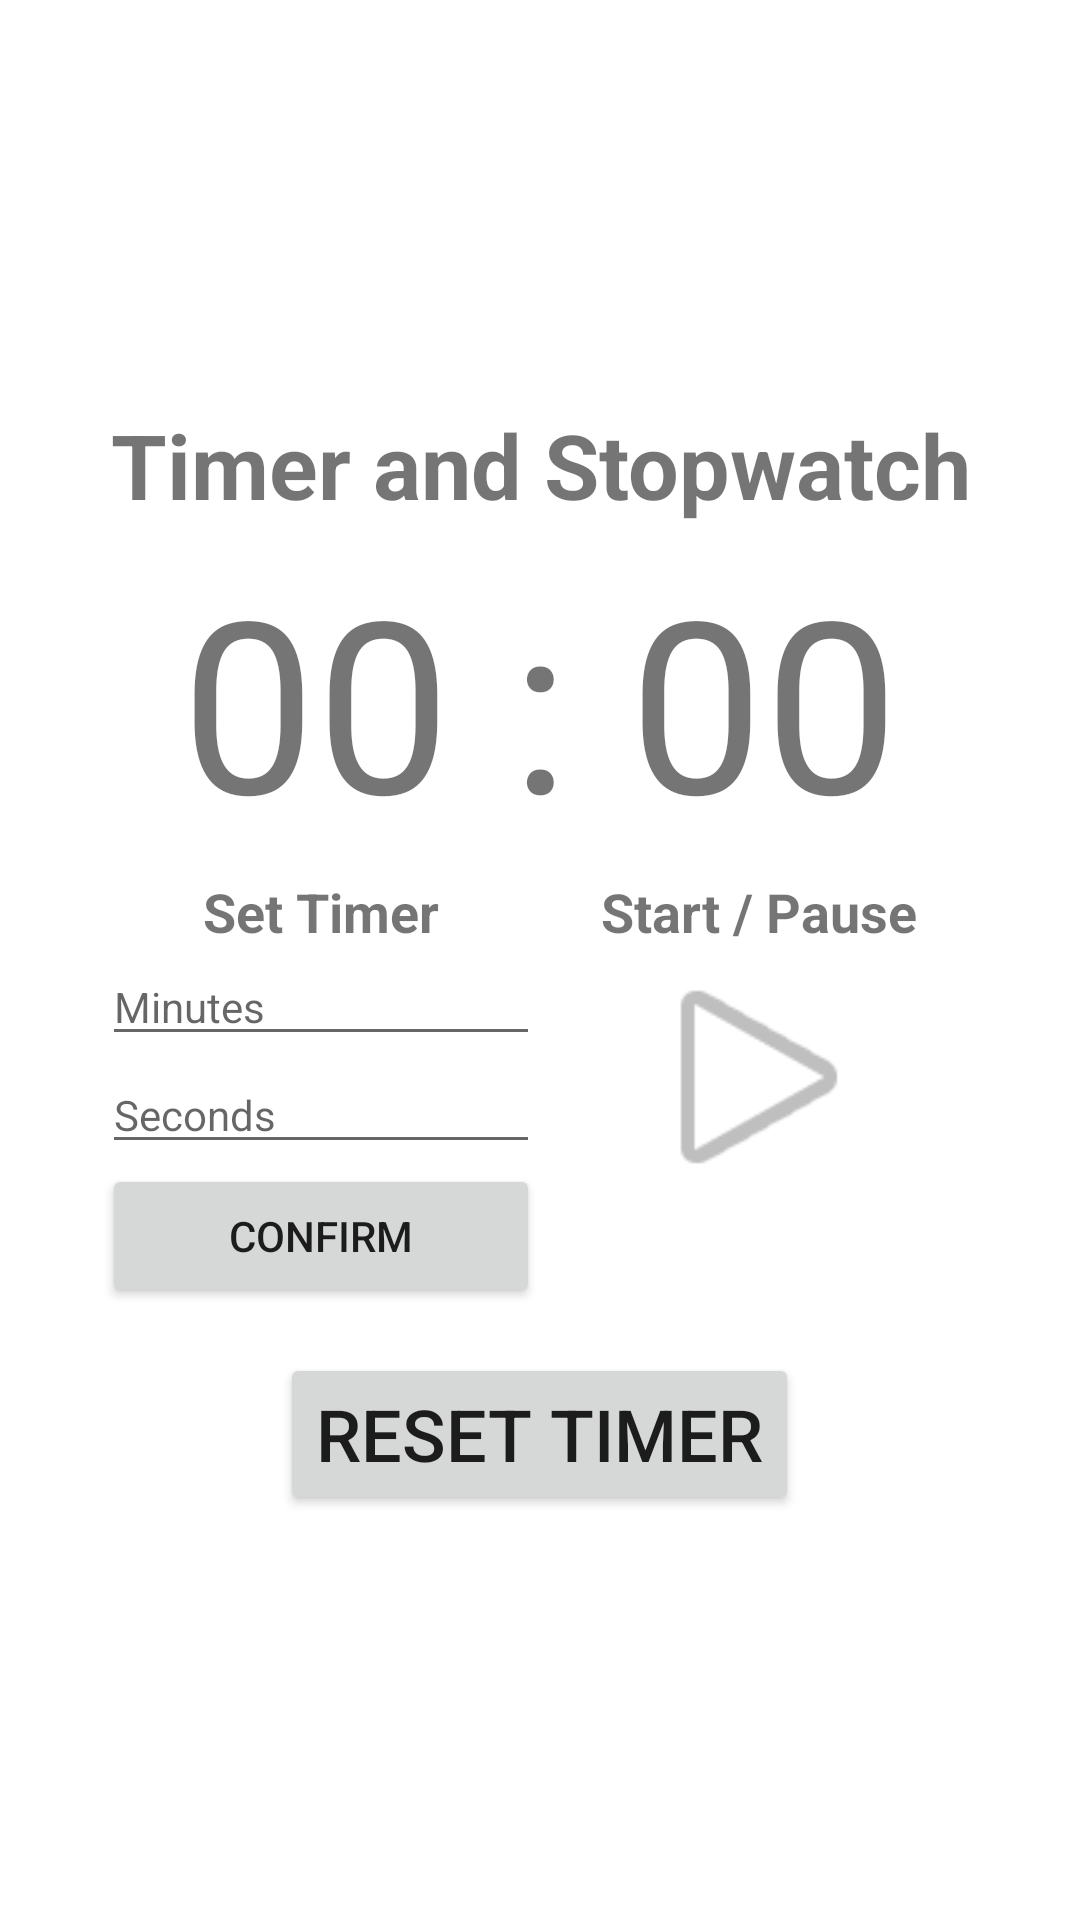

Reconstruct the res/layout file that produces this screen, plus the resources it refers to.
<!-- AndroidManifest.xml: application theme Theme.Studyfi -->
<!-- res/layout/activity_timer.xml -->
<?xml version="1.0" encoding="utf-8"?>
<androidx.constraintlayout.widget.ConstraintLayout xmlns:android="http://schemas.android.com/apk/res/android"
    xmlns:app="http://schemas.android.com/apk/res-auto"
    xmlns:tools="http://schemas.android.com/tools"
    android:layout_width="match_parent"
    android:layout_height="match_parent"
    tools:context=".TimerActivity">

    <LinearLayout
        android:layout_width="match_parent"
        android:layout_height="match_parent"
        android:gravity="center"
        android:orientation="vertical">

        <TextView
            android:id="@+id/timerTitle"
            android:layout_width="wrap_content"
            android:layout_height="wrap_content"
            android:text="Timer and Stopwatch"
            android:textAlignment="center"
            android:textSize="30sp"
            android:textStyle="bold" />

        <TextView
            android:id="@+id/timer"
            android:layout_width="wrap_content"
            android:layout_height="wrap_content"
            android:layout_margin="5dp"
            android:text="00 : 00"
            android:textAlignment="center"
            android:textSize="80dp" />

        <LinearLayout
            android:layout_width="wrap_content"
            android:layout_height="wrap_content"
            android:orientation="horizontal">

            <LinearLayout
                android:layout_width="wrap_content"
                android:layout_height="wrap_content"
                android:orientation="vertical">

                <TextView
                    android:id="@+id/setTimerTitle"
                    android:layout_width="146dp"
                    android:layout_height="wrap_content"
                    android:text="Set Timer"
                    android:textAlignment="center"
                    android:textSize="18sp"
                    android:textStyle="bold" />

                <EditText
                    android:id="@+id/setTimerInputMin"
                    android:layout_width="146dp"
                    android:layout_height="wrap_content"
                    android:ems="10"
                    android:hint="Minutes"
                    android:inputType="number"
                    android:textSize="14sp" />

                <EditText
                    android:id="@+id/setTimerInputSec"
                    android:layout_width="146dp"
                    android:layout_height="wrap_content"
                    android:ems="10"
                    android:hint="Seconds"
                    android:inputType="number"
                    android:textSize="14sp" />

                <Button
                    android:id="@+id/setTimerConfirm"
                    android:layout_width="146dp"
                    android:layout_height="wrap_content"
                    android:text="Confirm"
                    android:textSize="14sp" />
            </LinearLayout>

            <LinearLayout
                android:layout_width="wrap_content"
                android:layout_height="wrap_content"
                android:orientation="vertical">

                <TextView
                    android:id="@+id/startAndPauseTitle"
                    android:layout_width="146dp"
                    android:layout_height="wrap_content"
                    android:text="Start / Pause"
                    android:textAlignment="center"
                    android:textSize="18sp"
                    android:textStyle="bold" />

                <ImageView
                    android:id="@+id/startAndPauseButton"
                    android:layout_width="146dp"
                    android:layout_height="86dp"
                    app:srcCompat="@android:drawable/ic_media_play" />
            </LinearLayout>

        </LinearLayout>

        <Button
            android:id="@+id/resetTimer"
            android:layout_width="wrap_content"
            android:layout_height="54dp"
            android:layout_marginTop="15dp"
            android:text="Reset Timer"
            android:textSize="24sp" />
    </LinearLayout>


</androidx.constraintlayout.widget.ConstraintLayout>
<!-- resources referenced by this layout -->
<resources>
  <style name="Theme.Studyfi" parent="Theme.MaterialComponents.DayNight.DarkActionBar">
          
          <item name="colorPrimary">@color/purple_500</item>
          <item name="colorPrimaryVariant">@color/purple_700</item>
          <item name="colorOnPrimary">@color/white</item>
          
          <item name="colorSecondary">@color/teal_200</item>
          <item name="colorSecondaryVariant">@color/teal_700</item>
          <item name="colorOnSecondary">@color/black</item>
          
          <item name="android:statusBarColor" tools:targetApi="l">?attr/colorPrimaryVariant</item>
          
          <item name="android:splitMotionEvents">false</item>
          <item name="android:windowEnableSplitTouch">false</item>
      </style>
  <!-- not gathered from this repository: default colours our renderer supplied (Android Studio template values) -->
  <color name="purple_500">#FF6200EE</color>
  <color name="purple_700">#FF3700B3</color>
  <color name="teal_200">#FF03DAC5</color>
  <color name="teal_700">#FF018786</color>
  <color name="black">#FF000000</color>
  <color name="white">#FFFFFFFF</color>
</resources>
